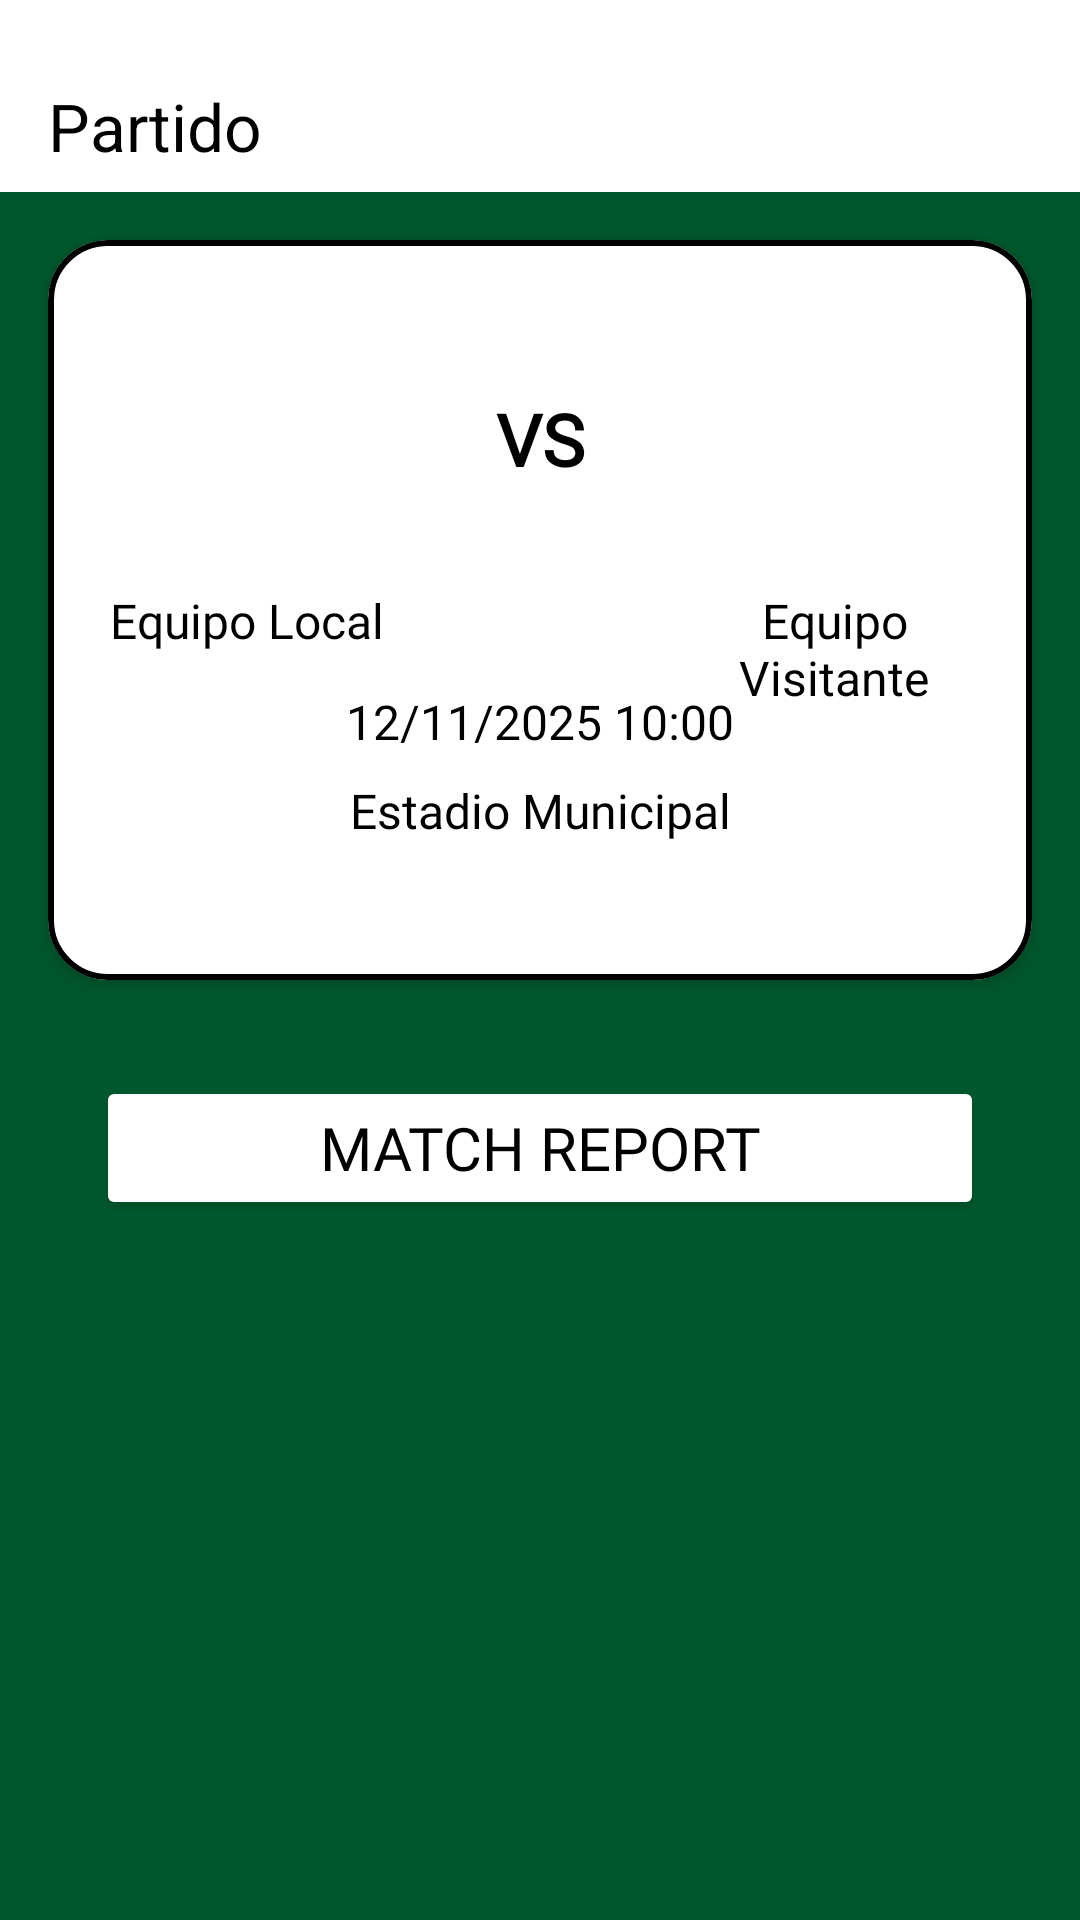

Android layout source for this screen:
<!-- AndroidManifest.xml: application theme Theme.PRYRFATM -->
<!-- res/layout/activity_ver_partido.xml -->
<?xml version="1.0" encoding="utf-8"?>
<androidx.constraintlayout.widget.ConstraintLayout xmlns:android="http://schemas.android.com/apk/res/android"
    xmlns:app="http://schemas.android.com/apk/res-auto"
    xmlns:tools="http://schemas.android.com/tools"
    android:id="@+id/main"
    android:layout_width="match_parent"
    android:layout_height="match_parent"
    android:background="@color/background"
    tools:context=".Vista.Activities.VerPartidoActivity">

    <com.google.android.material.appbar.MaterialToolbar
        android:id="@+id/mtbBarVerPartido"
        android:layout_width="0dp"
        android:layout_height="wrap_content"
        android:background="?attr/colorPrimary"
        android:minHeight="?attr/actionBarSize"
        android:paddingTop="20dp"
        android:theme="@style/ThemeOverlay.MaterialComponents.Dark.ActionBar"
        app:layout_constraintEnd_toEndOf="parent"
        app:layout_constraintStart_toStartOf="parent"
        app:layout_constraintTop_toTopOf="parent"
        app:title="Partido"
        app:titleTextColor="@color/color_letra" />

    <com.google.android.material.card.MaterialCardView
        android:id="@+id/materialCardView"
        android:layout_width="0dp"
        android:layout_height="wrap_content"
        android:layout_margin="16dp"
        app:cardBackgroundColor="@color/color_fondos"
        app:cardCornerRadius="20dp"
        app:cardElevation="4dp"
        app:layout_constraintEnd_toEndOf="parent"
        app:layout_constraintStart_toStartOf="parent"
        app:layout_constraintTop_toBottomOf="@id/mtbBarVerPartido"
        app:strokeColor="@color/color_letra"
        app:strokeWidth="2dp">

        <androidx.constraintlayout.widget.ConstraintLayout
            android:layout_width="match_parent"
            android:layout_height="wrap_content"
            android:padding="16dp">

            
            <ImageView
                android:id="@+id/imgEquipoLocal"
                android:layout_width="100dp"
                android:layout_height="100dp"
                app:layout_constraintStart_toStartOf="parent"
                app:layout_constraintTop_toTopOf="parent"
                tools:srcCompat="@tools:sample/avatars" />

            <ImageView
                android:id="@+id/imgEquipoVisitante"
                android:layout_width="100dp"
                android:layout_height="100dp"
                app:layout_constraintEnd_toEndOf="parent"
                app:layout_constraintTop_toTopOf="parent"
                tools:srcCompat="@tools:sample/avatars" />

            
            <TextView
                android:id="@+id/lblResultadoPartido"
                android:layout_width="wrap_content"
                android:layout_height="wrap_content"
                android:fontFamily="@font/actor"
                android:text="VS"
                android:textColor="@color/color_letra"
                android:textSize="24sp"
                android:textStyle="bold"
                app:layout_constraintBottom_toBottomOf="@+id/imgEquipoLocal"
                app:layout_constraintEnd_toStartOf="@id/imgEquipoVisitante"
                app:layout_constraintHorizontal_bias="0.5"
                app:layout_constraintStart_toEndOf="@id/imgEquipoLocal"
                app:layout_constraintTop_toTopOf="@+id/imgEquipoLocal" />

            
            <TextView
                android:id="@+id/lblNombreEquipoLocal"
                android:layout_width="0dp"
                android:layout_height="wrap_content"
                android:fontFamily="@font/actor"
                android:text="Equipo Local"
                android:textAlignment="center"
                android:textColor="@color/color_letra"
                android:textSize="@dimen/letra_size"
                app:layout_constraintEnd_toEndOf="@id/imgEquipoLocal"
                app:layout_constraintStart_toStartOf="@id/imgEquipoLocal"
                app:layout_constraintTop_toBottomOf="@id/imgEquipoLocal" />

            <TextView
                android:id="@+id/lblNombreEquipoVis"
                android:layout_width="0dp"
                android:layout_height="wrap_content"
                android:text="Equipo Visitante"
                android:textAlignment="center"
                android:textColor="@color/color_letra"
                android:textSize="@dimen/letra_size"
                app:layout_constraintEnd_toEndOf="@id/imgEquipoVisitante"
                app:layout_constraintStart_toStartOf="@id/imgEquipoVisitante"
                app:layout_constraintTop_toBottomOf="@id/imgEquipoVisitante" />

            
            <TextView
                android:id="@+id/lblFechaHora"
                android:layout_width="0dp"
                android:layout_height="wrap_content"
                android:layout_marginTop="12dp"
                android:fontFamily="@font/actor"
                android:text="12/11/2025 10:00"
                android:textAlignment="center"
                android:textColor="@color/color_letra"
                android:textSize="@dimen/letra_size"
                app:layout_constraintEnd_toEndOf="parent"
                app:layout_constraintStart_toStartOf="parent"
                app:layout_constraintTop_toBottomOf="@+id/lblNombreEquipoLocal" />

            <TextView
                android:id="@+id/lblLocalizacion"
                android:layout_width="0dp"
                android:layout_height="wrap_content"
                android:layout_marginTop="8dp"
                android:fontFamily="@font/actor"
                android:text="Estadio Municipal"
                android:textAlignment="center"
                android:textColor="@color/color_letra"
                android:textSize="@dimen/letra_size"
                app:layout_constraintEnd_toEndOf="parent"
                app:layout_constraintStart_toStartOf="parent"
                app:layout_constraintTop_toBottomOf="@+id/lblFechaHora" />

            <TextView
                android:id="@+id/lblEstado"
                android:layout_width="0dp"
                android:layout_height="wrap_content"
                android:layout_marginTop="8dp"
                android:fontFamily="@font/actor"
                android:textAlignment="center"
                android:textColor="@color/color_letra"
                android:textSize="@dimen/letra_size"
                app:layout_constraintEnd_toEndOf="parent"
                app:layout_constraintStart_toStartOf="parent"
                app:layout_constraintTop_toBottomOf="@+id/lblLocalizacion" />
        </androidx.constraintlayout.widget.ConstraintLayout>
    </com.google.android.material.card.MaterialCardView>

    
    <Button
        android:id="@+id/btnActa"
        android:layout_width="0dp"
        android:layout_height="wrap_content"
        android:layout_marginStart="32dp"
        android:layout_marginTop="32dp"
        android:layout_marginEnd="32dp"
        android:backgroundTint="@color/color_fondos"
        android:fontFamily="@font/actor"
        android:text="@string/btn_acta"
        android:textColor="@color/color_letra"
        android:textSize="@dimen/letra_size_btn"
        app:cornerRadius="@dimen/corner_radius"
        app:layout_constraintEnd_toEndOf="parent"
        app:layout_constraintStart_toStartOf="parent"
        app:layout_constraintTop_toBottomOf="@+id/materialCardView" />
</androidx.constraintlayout.widget.ConstraintLayout>
<!-- resources referenced by this layout -->
<resources>
  <color name="background">#00592d</color>
  <color name="color_fondos">#FFFFFF</color>
  <color name="color_letra">#FF000000</color>
  <dimen name="corner_radius">32dp</dimen>
  <dimen name="letra_size">16sp</dimen>
  <dimen name="letra_size_btn">20sp</dimen>
  <string name="btn_acta">Match Report</string>
  <style name="Theme.PRYRFATM" parent="Base.Theme.PRYRFATM" />
  <style name="Base.Theme.PRYRFATM" parent="Theme.Material3.DayNight.NoActionBar">
          <item name="colorPrimary">@color/color_fondos</item>
          <item name="colorOnPrimary">@color/color_radiobuttons</item>
          <item name="colorSecondary">@color/color_radiobuttons</item>
  
      </style>
  <color name="color_radiobuttons">#FFFFFF</color>
</resources>
